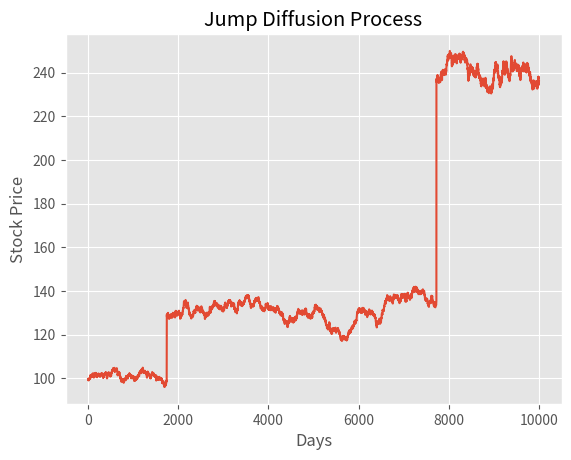

The script that saved this image:
# codearmo.com
# https://www.codearmo.com/python-tutorial/merton-jump-diffusion-model-python

# Merton Jump Diffusion Model with Python

import matplotlib.pyplot as plt
import numpy as np
plt.style.use('ggplot')


def merton_jump_paths(s, t, r, sigma, lam, m, v, steps, numpaths):
    size = (steps, numpaths)
    dt = t / steps
    poi_rv = np.multiply(np.random.poisson(lam * dt, size=size),
                         np.random.normal(m, v, size=size)).cumsum(axis=0)
    geo = np.cumsum(((r - sigma ** 2 / 2 - lam * (m + v ** 2 * 0.5)) * dt +
                     sigma * np.sqrt(dt) *
                     np.random.normal(size=size)), axis=0)

    return np.exp(geo + poi_rv) * s

# Closed Form Solution
import numpy as np
from scipy.stats import norm
#from scipy.optimize import minimize_scalar

N = norm.cdf


def BS_CALL(S, K, T, r, sigma):
    d1 = (np.log(S / K) + (r + sigma ** 2 / 2) * T) / (sigma * np.sqrt(T))
    d2 = d1 - sigma * np.sqrt(T)
    return S * N(d1) - K * np.exp(-r * T) * N(d2)


def BS_PUT(S, K, T, r, sigma):
    d1 = (np.log(S / K) + (r + sigma ** 2 / 2) * T) / (sigma * np.sqrt(T))
    d2 = d1 - sigma * np.sqrt(T)
    return K * np.exp(-r * T) * N(-d2) - S * N(-d1)


def merton_jump_call(S, K, T, r, sigma, m, v, lam):
    p = 0
    for k in range(40):
        r_k = r - lam * (m - 1) + (k * np.log(m)) / T
        sigma_k = np.sqrt(sigma ** 2 + (k * v ** 2) / T)
        k_fact = np.math.factorial(k)
        p += (np.exp(-m * lam * T) * (m * lam * T) ** k / (k_fact)) * BS_CALL(S, K, T, r_k, sigma_k)

    return p


def merton_jump_put(S, K, T, r, sigma, m, v, lam):
    p = 0  # price of option
    for k in range(40):
        r_k = r - lam * (m - 1) + (k * np.log(m)) / T
        sigma_k = np.sqrt(sigma ** 2 + (k * v ** 2) / T)
        k_fact = np.math.factorial(k)  #
        p += (np.exp(-m * lam * T) * (m * lam * T) ** k / (k_fact)) \
             * BS_PUT(S, K, T, r_k, sigma_k)
    return p


S = 100  # current stock price
T = 1  # time to maturity
R = 0.02  # risk free rate
M = 0  # mean of jump size
V = 0.3  # standard deviation of jump
Lam = 1  # intensity of jump i.e. number of jumps per year
Steps = 10000  # time steps
NumPaths = 1  # number of paths to simulate
Sigma = 0.2  # yearly ul standard deviation , for Weiner process

j = merton_jump_paths(S, T, R, Sigma, Lam, M, V, Steps, NumPaths)

plt.plot(j)
plt.xlabel('Days')
plt.ylabel('Stock Price')
plt.title('Jump Diffusion Process')
plt.show()


